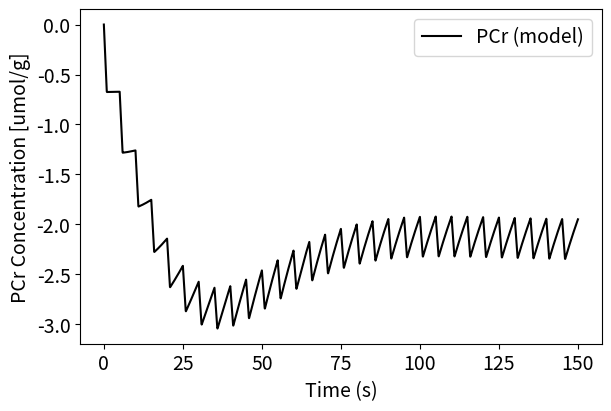
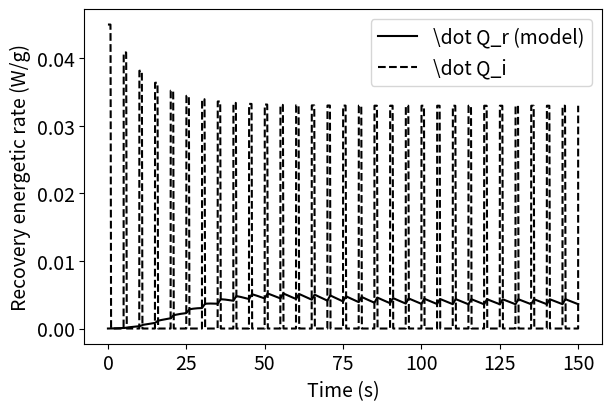

Here is the Python script that generated these plots, in order:
'''
This is a code to simulate bioenergetics of muscle contraction
Within this code the modelling is limited to the amount of PCr within the muscle, 
based on a prescribed use of ATP. 
The full contraction is not simulated within this code 

This version is used to compare model predictions to those from Barclay 1995. 

Ryan Konno
School of Biomedical Sciences 
The University of Queensland
'''

# Import 
import numpy as np 
import matplotlib.pyplot as plt 
plt.rcParams['font.size'] = 14
import matplotlib.cm as cmap
import sys 
sys.path.append('./')

# Parameters 
params = {
    # Time parameters
    't_start': 0, # s
    't_end': 30 * 5, # s, 30 cycles at 5 seconds each 

    # Energetics parameters 
    'Energetics_model':{
        # Define parameters for the ODE 
        # .... In this code they are used as initial values for the optimization
        'k_recpcr': 0.0214, # 1/s
        'k_m_1':  0.0367, # 1/s

        # Energetic constant to predict energetic rates
        # 'r_r': 522e-3, # J umol^-1, Calculated based on the glycogen and atp enthalpys

        # Optimised to Barclay et al. 1995 dataset
        'r_r': 0.139, # J umol^-1, SOL, Based on ratio in initial heat to recovery heat after 30 cycles compared to Barclay et al. 1995
        'r_r': 0.0403, # J umol^-1, EDL, Based on ratio in initial heat to recovery heat after 30 cycles compared to Barclay et al. 1995

        'r_r': 0.04489659, # J umol^-1, Optimized to experimental data (Phillips et al. 1993)
    }
}

### 
# Create a class for the ode solver 
class Bioenergetics(): 
    def __init__(self, k_recpcr, k_m): 
        # Initialize the main parameters
        self.k_recpcr = k_recpcr
        self.k_m =  k_m 

        # Counter for the cycles 
        self.cycle_count = 1 # NOTE: starts at 1

    # Compute the recovery of ATP 
    def pcrRecoveryRate(self, t, y): 
        '''
        Function of time and current pcr concentration 
        '''
        pcr, Ma = y

        # New model 2a
        dpcrdt = - self.ATP(t) + self.k_recpcr * Ma * (pcr)
        dMadt = self.k_m * (pcr - Ma)

        # Return rate of recovery 
        return (dpcrdt, dMadt)

    def ATP(self, t): 
        ''' 
        Function defining ATP use during the contraction 
        
        Modified to simulate the contractions from Barclay et al. 1995
        '''
        # Constant atp_peak [we use variable atp usage now... see below]
        # atp_peak = 0.75 # umol/s/(g wet wt) [computed using computeParametersBarclay1995.py]

        tstimend = 0.8 # s, Length of stimulation (B1995)
        trampend = 1

        # Normalize time
        t_cycle_length = 5 # s, Length of the cycle
        t_cycle = t%t_cycle_length

        # Use variable ATP usage 
        def f(x, a, b, c, d): 
            ''' 
            Function as defined in computeParametersBarclay1995.py 
            *** Ensure its the same if any adjustments are made (e.g. fibre-type) ***
            '''
            return a * np.exp(b * x - c) + d
        popt = np.array((26.31884038, -0.42107639,  4.45702316,  0.54965355))
        cycle_count = np.floor(t/t_cycle_length) + 1
        # Compute the atp usage based on the cycle number
        atp_peak = f(cycle_count, *popt) # umol/s/(g wet wt) [computed using computeParametersBarclay1995.py]

        return atp_peak * (t_cycle < tstimend) + atp_peak * 0.5 * (np.sin((np.pi*(t_cycle-tstimend) / (trampend-tstimend) + np.pi/2)) + 1) * (t_cycle > tstimend) * (t_cycle < trampend)

    def solveODE(self, t_start, t_end):
        '''
        Function to solve the ode 
        '''
        # Initial conditions for ode
        PCr_initial = 0.0  # Initial d[PCr] in mM
        activation_initial = 0.0  # Initial mitochondrial activation
        y0 = [PCr_initial, activation_initial]

        # Solve the ode 
        from scipy.integrate import odeint, solve_ivp
        tspan = (t_start, t_end)

        # Solve the IVP 
        sol = solve_ivp(self.pcrRecoveryRate, tspan, y0, max_step = 0.01)

        return sol 
    
    def computeEnergetics(self, pcr, Ma, r_r): 
        '''
        Function to compute the energetic rate of the recovery process 
        '''
        return r_r * self.k_recpcr * Ma * pcr

# Run Bioenergetics model 
model = Bioenergetics(params['Energetics_model']['k_recpcr'], params['Energetics_model']['k_m_1'])
sol = model.solveODE(params['t_start'], params['t_end']) # Solve the IVP 
PCr, activation = sol.y

# Import experimental data  
# >> PrintHeatRates
# Muscle = SOL
# Contraction: Contraction: 1, Heat rate init = 2.326691e-01, Heat rate recy = 5.339988e-03, Ratio = 2.295100e-02
# Contraction: Contraction: 5, Heat rate init = 1.809217e-01, Heat rate recy = 5.726164e-02, Ratio = 3.164995e-01
# Contraction: Contraction: 15, Heat rate init = 1.711168e-01, Heat rate recy = 7.235249e-02, Ratio = 4.228251e-01
# Contraction: Contraction: 30, Heat rate init = 1.680843e-01, Heat rate recy = 7.009909e-02, Ratio = 4.170472e-01
# Muscle = EDL
# Contraction: Contraction: 1, Heat rate init = 6.653805e-01, Heat rate recy = 2.518854e-02, Ratio = 3.785585e-02
# Contraction: Contraction: 5, Heat rate init = 6.165310e-01, Heat rate recy = 6.404227e-02, Ratio = 1.038752e-01
# Contraction: Contraction: 15, Heat rate init = 6.115425e-01, Heat rate recy = 6.903081e-02, Ratio = 1.128798e-01
# Contraction: Contraction: 30, Heat rate init = 6.074408e-01, Heat rate recy = 7.313249e-02, Ratio = 1.203944e-01
# 
# Match the ratio of initial to recovery heat rates after cycle 30.
sol_ratio = 4.170472e-01
edl_ratio = 1.203944e-01

# Optimise r_r to the soleus 
def opt_fun(x): 
    Q_r_ = model.computeEnergetics(PCr, activation, x)
    Q_r = np.mean(Q_r_[sol.t > 145])
    Q_init = np.max(model.ATP(np.linspace(140,150,100)) * 60e3 / 10**6) # Get the initial heat as the maximum heat rate over the last two trials 
    return np.abs(Q_r / Q_init - edl_ratio)
from scipy.optimize import minimize_scalar
opt_sol = minimize_scalar(opt_fun, (0.001,10)) 

# Update the recovery heat rate
params['Energetics_model']['r_r'] = opt_sol.x
print(f'Optimal r_r value based on ratio: {opt_sol.x}')


Q_r = model.computeEnergetics(PCr, activation, params['Energetics_model']['r_r']) # Compute the recovery energetic rate

# Optimise the model recovery ratio to the dataset from 

# Plot the comparison between PCr experimental and modelled 
fig, ax  = plt.subplots(figsize = (6,4), layout = 'constrained') 
ax.plot(sol.t, PCr, label = 'PCr (model)', color = 'k')
# ax.plot(t_exp, pcr_exp, label = 'PCr (Phillip et al. 1993)', ls = 'None', marker = '.', color = 'k')
ax.set_xlabel('Time (s)')
ax.set_ylabel('PCr Concentration [umol/g]')
plt.legend()
# plt.savefig('./Figures/B1995PCr.pdf')

# Plot the energetic rates (experimental and predicted rates) 
fig, ax = plt.subplots(figsize = (6,4), layout = 'constrained')
ax.plot(sol.t, Q_r, label = '\dot Q_r (model)', color = 'k')
ax.plot(sol.t, model.ATP(sol.t) * 60e3 / 10**6, label = '\dot Q_i', color = 'k', ls = 'dashed') 
ax.set_xlabel('Time (s)')
ax.set_ylabel('Recovery energetic rate (W/g)')
plt.legend()
# plt.savefig('./Figures/B1995Energetics.pdf')


plt.show()
